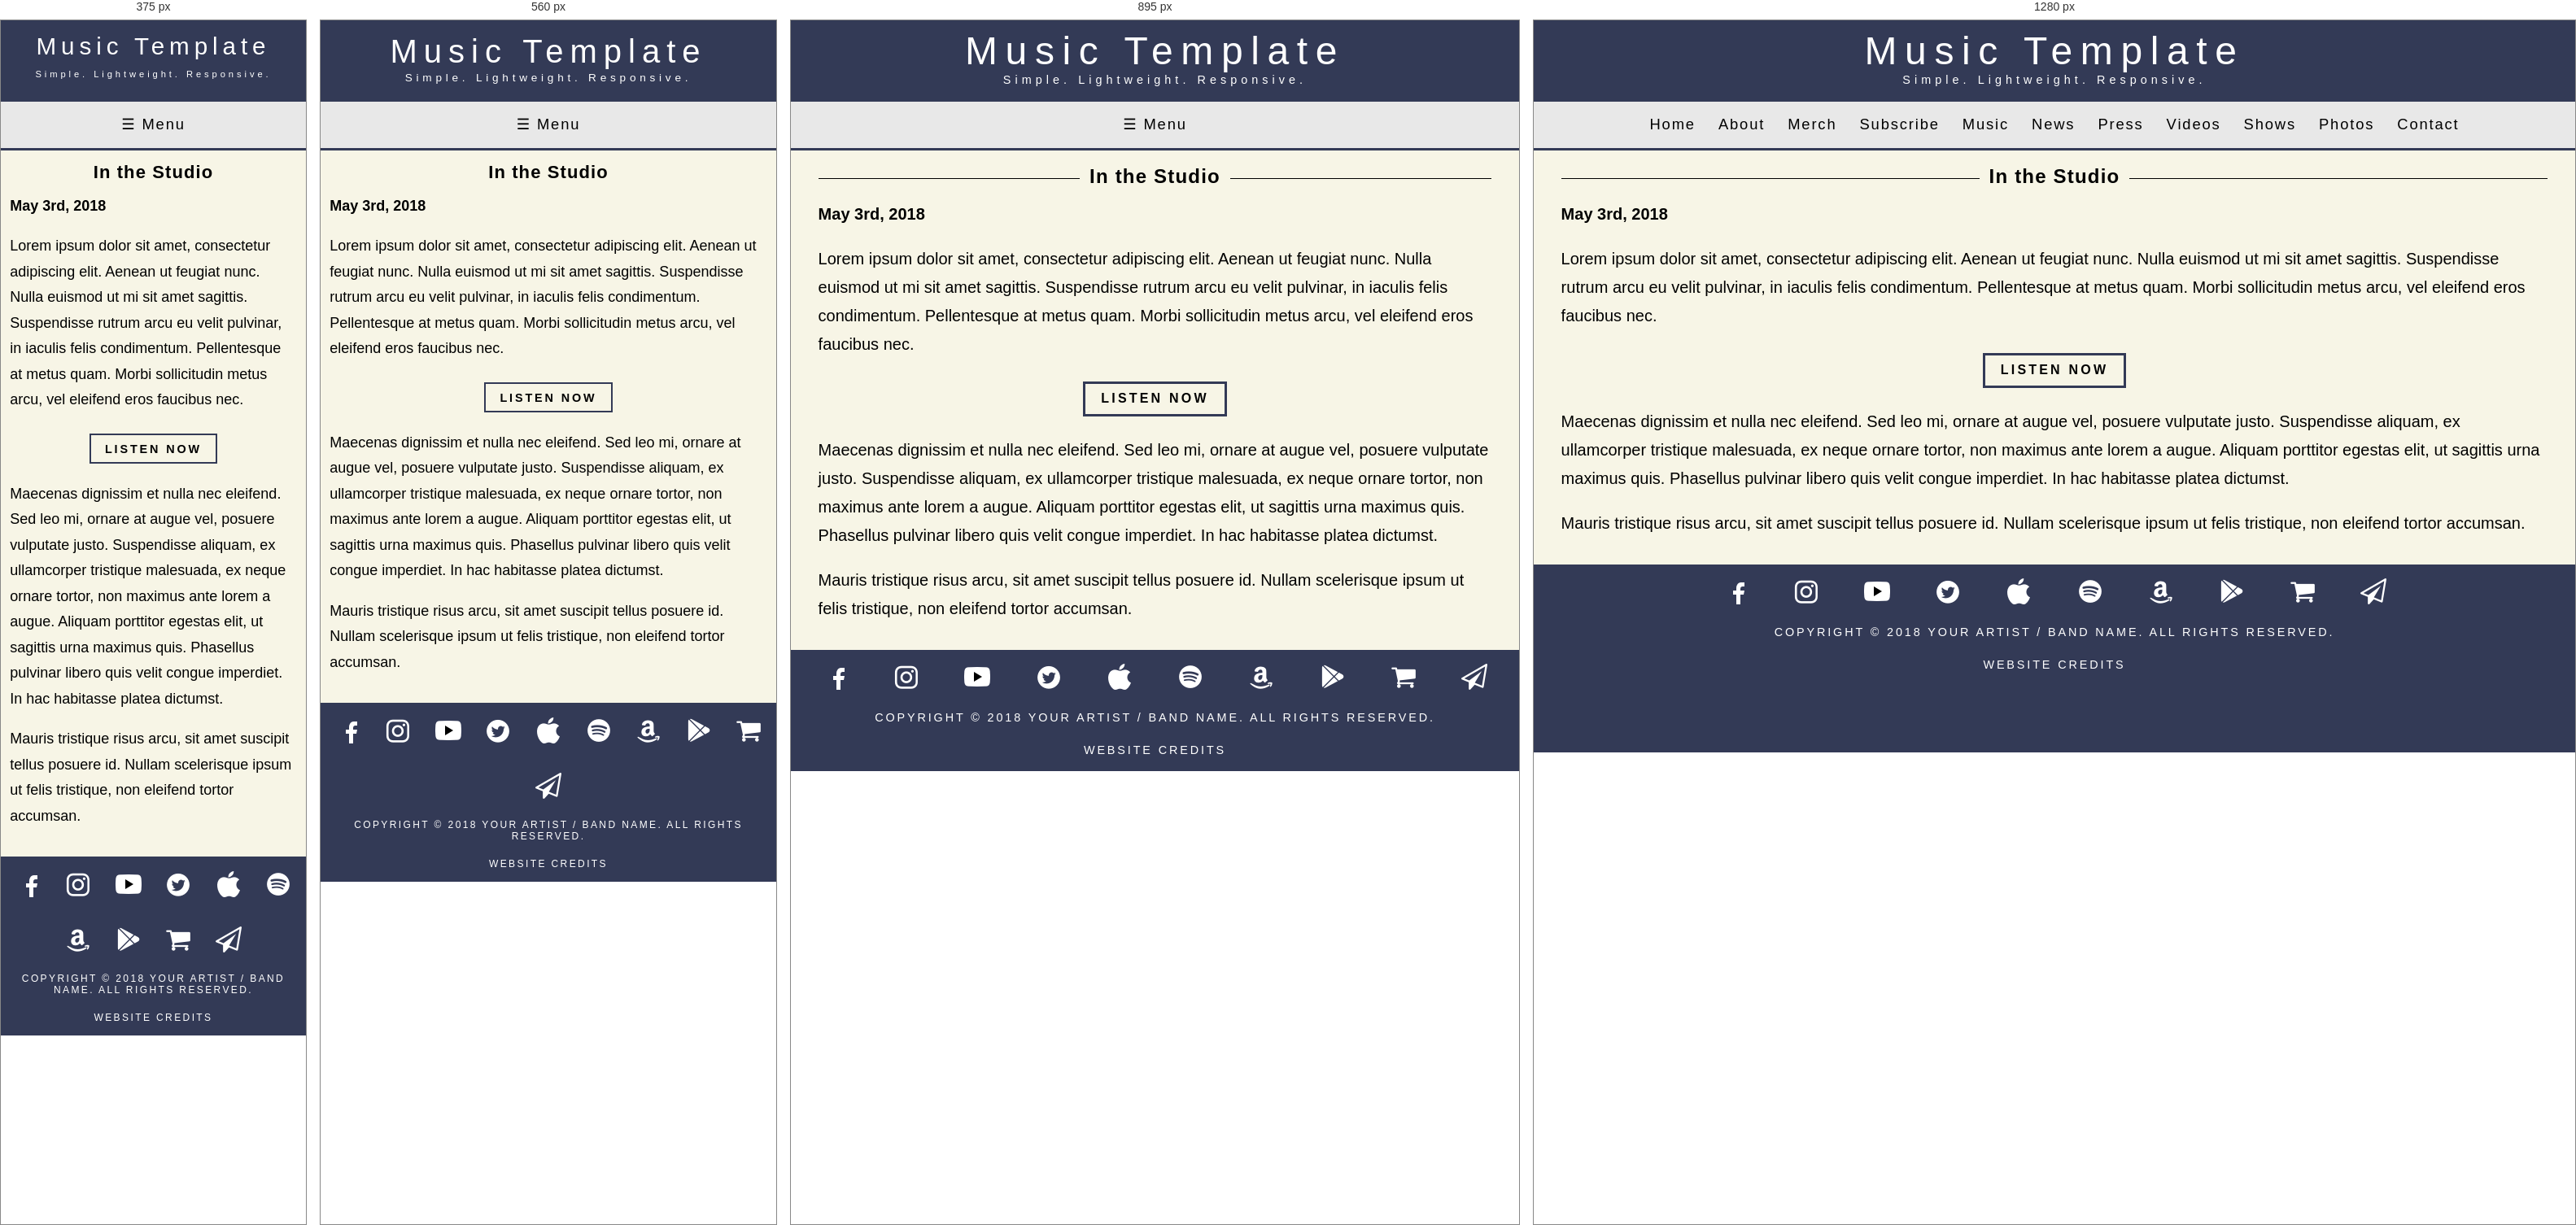
Rendered at 375 px, 560 px, 895 px and 1280 px, left to right.

<!-- file: blog_studio.html -->
<!DOCTYPE HTML>
<html lang="en">

<head>
  <title>Music Website Template</title>
  
  <meta name="viewport" content="width=device-width" />
  <meta name="description" content="Music website coded in HTML, CSS, and JQuery" />
  <meta name="keywords" content="msuic, website, template, responsive" />
  <meta http-equiv="content-type" content="text/html; charset=UTF-8" />
  
  <link href="https://fonts.googleapis.com/css?family=Tajawal" rel="stylesheet">
  <link rel="stylesheet" href="css/style.css" type="text/css" title="style" />

</head>

<body>
	
    <header>
		<div id="logo">
          <h1><a href="index.html">Music Template</a></h1>
		  <h2><a href="index.html">Simple. Lightweight. Responsive.</a></h2>
      </div>
	 </header>
	 
	 <nav class="container">
		<ul class="clearfix" id="cfix">
			<li class="icon" id="icon">
				<a href="javascript:void(0);" onclick="myMenu()">&#9776; Menu</a>
			</li>
			<li>
				<ul class="scroll" id="scroll">
					<li><a href="index.html#home">Home</a></li>
					<li><a href="index.html#about">About</a></li>
					<li><a href="index.html#merch">Merch</a></li>
					<li><a href="index.html#subscribe">Subscribe</a></li>
					<li><a href="index.html#music">Music</a></li>
					<li><a href="index.html#news">News</a></li>
					<li><a href="index.html#press">Press</a></li>
					<li><a href="index.html#videos">Videos</a></li>
					<li><a href="index.html#shows">Shows</a></li>
					<li><a href="index.html#photos">Photos</a></li>
					<li><a href="index.html#contact">Contact</a></li>
				</ul>
			</li>
		</ul>
	</nav>
		
	<div class="spacer"></div>  
	
    <div class="site_content">
	
		<div id="content">
			<h3 class="lines">In the Studio</h3>
			<h4>May 3rd, 2018</h4>

			<p>Lorem ipsum dolor sit amet, consectetur adipiscing elit. Aenean ut feugiat nunc. Nulla euismod ut mi sit amet sagittis. Suspendisse rutrum arcu eu velit pulvinar, in iaculis felis condimentum. Pellentesque at metus quam. Morbi sollicitudin metus arcu, vel eleifend eros faucibus nec.</p>

			<div class="pagesbar">
				<ul class="pages">
					<li><a href="index.html">Listen Now</a></li>
				</ul>	
			</div>
			
			<p>Maecenas dignissim et nulla nec eleifend. Sed leo mi, ornare at augue vel, posuere vulputate justo. Suspendisse aliquam, ex ullamcorper tristique malesuada, ex neque ornare tortor, non maximus ante lorem a augue. Aliquam porttitor egestas elit, ut sagittis urna maximus quis. Phasellus pulvinar libero quis velit congue imperdiet. In hac habitasse platea dictumst.</p>

			<p>Mauris tristique risus arcu, sit amet suscipit tellus posuere id. Nullam scelerisque ipsum ut felis tristique, non eleifend tortor accumsan.</p>
		</div>
		
	</div>

	
	<footer>
		<ul id="social_media">
			<li><a href="index.html">
			<img src="pictures/icons/facebook.png" alt="Facebook" /></a></li>

			<li><a href="index.html">
			<img src="pictures/icons/instagram.png" alt="Instagram" /></a></li>
			
			<li><a href="index.html">
			<img src="pictures/icons/youtube.png" alt="YouTube" /></a></li>
			
			<li><a href="index.html">
			<img src="pictures/icons/twitter.png" alt="Twitter" /></a></li>
			
			<li><a href="index.html">
			<img src="pictures/icons/itunes.png" alt="iTunes" /></a></li>
			
			<li><a href="index.html">
			<img src="pictures/icons/spotify.png" alt="Spotify" /></a></li>

			<li><a href="index.html">
			<img src="pictures/icons/amazon.png" alt="Amazon" /></a></li>
						
			<li><a href="index.html">
			<img src="pictures/icons/play.png" alt="Google Play" /></a></li>
			
			<li><a href="index.html">
			<img src="pictures/icons/shop.png" alt="Store" /></a></li>
			
			<li><a href="index.html#mail">
			<img src="pictures/icons/mail.png" alt="Subscribe" /></a></li>
		</ul>
			
		<ul id="btmtext">
		  <li><h6><a href="terms.html">Copyright &copy; 2018 Your Artist / Band Name. All Rights Reserved.</a></h6></li>
		  <li><h6><a href="web.html">Website Credits</a></h6></li>
		</ul>
	</footer>

  	<script src='http://cdnjs.cloudflare.com/ajax/libs/jquery/2.1.3/jquery.min.js'></script>
	<script src="js/fixedNavMenu.js"></script>
</body>
</html>

/* @media block from style.css */
@media screen and (min-width: 768px) {
.anchor-box {
	background-color: transparent;
	background-color: #333a56; 
	color: #fff; 
	padding-top: 17px;
	padding-bottom: 10px;
	margin-right: -35px;
	margin-left: -35px;
}

}

/* @media block from style.css */
@media screen and (min-width: 320px) and (max-width: 767px) {
.spacer {
    width: 100%;
	height: 40px;
}  

.anchor-box {
	background-color: transparent;
	background-color: #333a56; 
	color: #fff; 
	margin-right: -21px;
	margin-left: -21px;
}

}

/* @media block from style.css */
@media screen and (min-width: 480px) and (max-width: 767px) {
/* Resize width */
#logo {
	position: relative;
	max-width: 90%;
	width: 90%;
	
  }
/* Resize font for mobile */
#logo h1 {
	display: block;
	margin: .2em 0 0 0;
	text-align: center;
	letter-spacing: .2em;
	font: normal 250% 'Tajawal', sans-serif;
	color: #FFF;
	padding-top: .1875em;
}

#logo h2 {
 	display: block;
	text-align: center;
	letter-spacing: .35em;
	font: normal 85% 'Tajawal', sans-serif;
	color: #FFF;
	padding-top: .1875em;
}

}

/* @media block from style.css */
@media screen and (min-width: 320px) and (max-width: 479px) {
/* Resize width */
#logo {
	position: relative;
	max-width: 95%;
	width: 95%;
	
  }
/* Resize font for mobile */
#logo h1 {
	display: block;
	margin: 0 auto;
	text-align: center;
	letter-spacing: .2em;
	font: normal 185% 'Tajawal', sans-serif;
	color: #FFF;
	padding-top: .5em;
}

#logo h2 {
 	display: block;
	text-align: center;
	letter-spacing: .35em;
	font: normal 70% 'Tajawal', sans-serif;
	color: #FFF;
	padding-top: 1em;
}

}

/* @media block from style.css */
@media screen and (min-width: 320px) and (max-width: 1023px) {
 
nav ul li:not(:nth-child(-n+0)) {
	display: none;
}
  
nav ul li.icon {
	display:inline-block;
	text-align: center;
	color: #FFF;
	color: #fff;
	background-color: #e8e8e8;
}
  
}

/* @media block from style.css */
@media screen and (min-width: 320px) and (max-width: 1023px) {
nav ul.responsive {
	position: relative;
	text-align:center;
	background-color: #e8e8e8;
}

nav ul.responsive li.icon {
	display:inline;
    text-align: center;
}

nav ul.responsive li {
    display:inline;
}

 nav ul.responsive li a {
	display: block;
    padding:0 20px;	
	letter-spacing: 0.2em;
}

/* Display Dropdowns on Hover */
nav li .down a {
	display:block;
	margin: 10px 0 -10px 0;
}

nav .scroll {
	display: block;
	width: 100%;
}

}

/* @media block from style.css */
@media screen and (min-width: 320px) and (max-width: 767px) {
	
/* Sets the position + display + formating for the body container */
.site_content { 
	height: 100%;
	font-size: 1em;
	position: relative;
	width: auto;
	margin: .1em auto .1em auto;
	padding: 2em .7em 1em .7em;
	background-color: #f7f5e6;
} 

.site_content_index { 
	font-size: 1em;
	margin: .1em auto .1em auto;
	padding: 2em 1.3em 1em 1.3em;
	background-color: #f7f5e6;
} 

/* Padding for the page content */
#content { 
	padding: 0;  
}

/* Font + margin + letter spacing for Body Tags */
/* Change fonts for mobile. Margin + line hieght for p. */
p { 
	font-size: 1.125em;
	margin: 0 0 1em 0;
	line-height: 1.75em;
}

h1, h2, h3 {
	font-size: 1.375em;
	margin: 0 0 .6em 0;
	letter-spacing: .05em;
}

h4, h5 {
	font-size: 1.125em;
	margin: 0 0 1em 0;
	line-height: 1.75em;
}

h6 {
	font-size: 1em;
	margin: 0 0 .2em 0;
}

.vertical {
	display: none;
}

.horizontal {
	visibility: hidden;
	margin-bottom: 20px;
	margin-top: 20px;
}

}

/* @media block from style.css */
@media screen and (min-width: 768px) {

h3.lines {
	overflow: hidden;
	text-align: center;
}

.anchor-box h3.lines:before, .anchor-box h3.lines:after {
	background-color: #fff;
}

h3.lines:before, h3.lines:after {
	background-color: #000;
	content: "";
	display: inline-block;
	height: 1px;
	position: relative;
	vertical-align: middle;
	width: 50%;
}

h3.lines:before {
	right: 0.5em;
	margin-left: -50%;
}

h3.lines:after {
	left: 0.5em;
	margin-right: -50%;
}

.horizontal {
	display: none;
}

}

/* @media block from style.css */
@media screen and (min-width: 320px) and (max-width: 767px) {
#footer { 
	position: absolute;
	left: 50%;
	transform: translateX(-50%);
	display: inline;
	background-color: #333a56;
	font: normal 75% 'Tajawal', sans-serif;
	margin: .3em auto .3em auto;
	max-width: 90%;
}

ul#btmtext li h6 a {
	font: normal 75% 'Tajawal', sans-serif;
}

#social_media li {
    display: inline-block;
	text-align: center;
    text-decoration: none;
	margin: 1em .7em 1em .7em;
}

.social_media_music li {
	margin: .5em 0em .5em 0em;
}

}

/* @media block from style.css */
@media screen and (min-width: 320px) and (max-width: 767px) {
ul.pages li a {
    letter-spacing: 0.2em;	
	font-size: .9em;
}

}

/* @media block from style.css */
@media screen and (min-width: 320px) and (max-width: 767px) {
ul.pages-music li a {
    letter-spacing: 0.2em;	
	font-size: .9em;
	margin: .5em 0 1.25em 0;
}

}

/* @media block from style.css */
@media screen and (max-width:640px) {
.form_settings {
	display: block; 
	text-align: center;
	padding: 40px 0 40px 0;
}

.form_settings input, .form_settings textarea { 
	width: 100%;
	padding: .625em; 
	margin: .6em 0 .6em 0;
	font-family: 'Tajawal', sans-serif;
  	font-weight: bold;
	font-size: 1em;
	border: 2px solid #000000 ; 
	background: #FFF; 
	color: #000;
	resize: none;
}
  
.form_settings .submit { 
	font-family: 'Tajawal', sans-serif;
	letter-spacing: .35em;
  	font-weight: bold;
	font-size: 1em;
	width: 50%; 
	text-align: center;
	margin: .6em 0 .6em 0;
	padding: .6em 0 .6em 0;
	cursor: pointer; 
	text-transform: uppercase;
	background: transparent;
	border-color: #000;
	color: #000;
}
  
.form_settings .submit:hover { 
	background-color: #52658f;
	color: #fff;
}

}

/* @media block from style.css */
@media screen and (min-width: 320px) and (max-width: 767px) {
.go-btm {
	margin: 15px 0 0 0;
}

}

/* @media block from style.css */
@media screen and (min-width: 320px) and (max-width: 767px) {
#home {
	padding-top: .5em;
}

.hero {
	background-image: url("../pictures/misc/hero-img.jpg");
	height: 320px;
	background-position: center;
	background-repeat: no-repeat;
	background-size: cover;
	position: relative;
	margin-bottom: -56px;
}

#overlay {
    position: sticky;
    width: 100%;
    height: 320px;
    background-color: rgba(0,0,0,0.6);
}

.hero-text {
  width: 100%;
  text-align: center;
  position: absolute;
  top: 50%;
  left: 50%;
  transform: translate(-50%, -50%);
  color: white;
}

}

/* @media block from style.css */
@media screen and (min-width: 320px) and (max-width: 767px) {
td, th {
    font-size: 1.125em;
	margin: 0 0 .6em 0;
	line-height: 1.75em;
}

}

/* @media block from style.css */
@media screen and (min-width:641px) {
#device {
    margin: 0 auto;
    width: 50%;
    padding: 10px 0 10px 0;
}

}

/* @media block from style.css */
@media screen and (max-width:640px) {
.wrapper {
	width:100%;
	height:100%;
	margin:0 auto;
}

}

/* @media block from style.css */
@media screen and (min-width: 768px) {
.flexbox-video {
	display: -ms-flex;
	display: -webkit-flex;
	display: flex;
}

.flexbox-video > div {
	width: 50%;
	padding: 10px;
}

}

/* @media block from style.css */
@media screen and (min-width: 1024px) {

.flexbox-shows {
    display: flex;
    flex-direction: row;
    flex-wrap: wrap;
}

.flexbox-shows > div {
	min-width: 33%;
	padding: 10px;
}

}

/* @media block from style.css */
@media screen and (min-width: 480px) and (max-width: 1023px) {
.flexbox-shows {
    display: flex;
    flex-direction: row;
    flex-wrap: wrap;
}

.flexbox-shows > div {
	min-width: 50%;
	
}
	
}

/* @media block from style.css */
@media all and (min-width: 320px) and (max-width: 640px) {
.tile {
	font-size: 1.125em;
	color: white;
	width: 100%;
}

}

/* @media block from style.css */
@media all and (max-width: 320px) {
.span {
    width: 100%;
}
  
.span .grid_link {
    padding-bottom: 80%;
}

}

/* @media block from style.css */
@media all and (min-width: 321px) and (max-width: 480px) {
.span {
    width: 49.545252%;
}

.span .grid_link {
    padding-bottom: 80%;
}

}

/* @media block from style.css */
@media all and (min-width: 481px) {
.span {
    width: 33%;

}

.span .grid_link {
    padding-bottom: 80%;
}

}